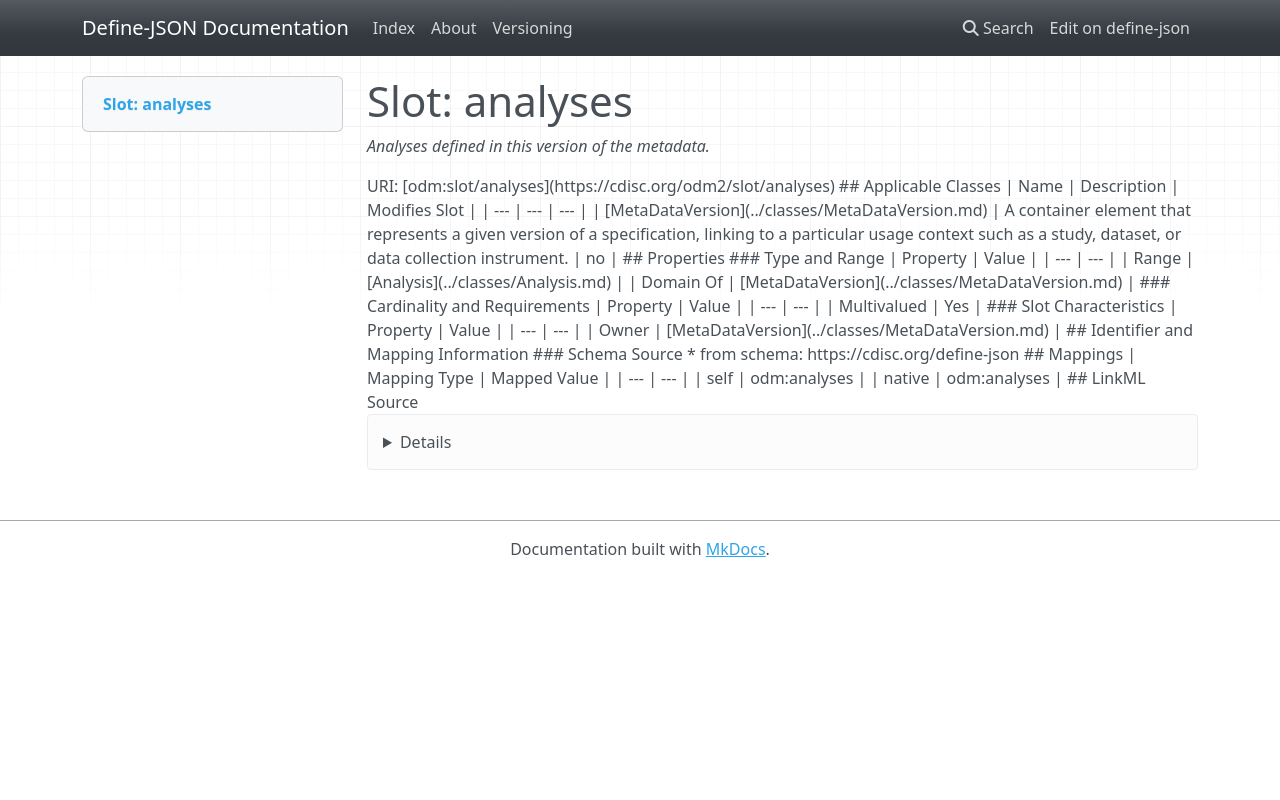

repository: TeMeta/define-json · page: slots/analyses/index.html · generator: mkdocs



# Slot: analyses 


_Analyses defined in this version of the metadata._





URI: [odm:slot/analyses](https://cdisc.org/odm2/slot/analyses)
Alias: analyses

<!-- no inheritance hierarchy -->





## Applicable Classes

| Name | Description | Modifies Slot |
| --- | --- | --- |
| [MetaDataVersion](../classes/MetaDataVersion.md) | A container element that represents a given version of a specification, linking to a particular usage context such as a study, dataset, or data collection instrument. |  no  |






## Properties

* Range: [Analysis](../classes/Analysis.md)

* Multivalued: True




## Identifier and Mapping Information






### Schema Source


* from schema: https://cdisc.org/define-json




## Mappings

| Mapping Type | Mapped Value |
| ---  | ---  |
| self | odm:analyses |
| native | odm:analyses |




## LinkML Source

<details>
```yaml
name: analyses
description: Analyses defined in this version of the metadata.
from_schema: https://cdisc.org/define-json
rank: 1000
alias: analyses
owner: MetaDataVersion
domain_of:
- MetaDataVersion
range: Analysis
multivalued: true
inlined: true
inlined_as_list: true

```
</details>
